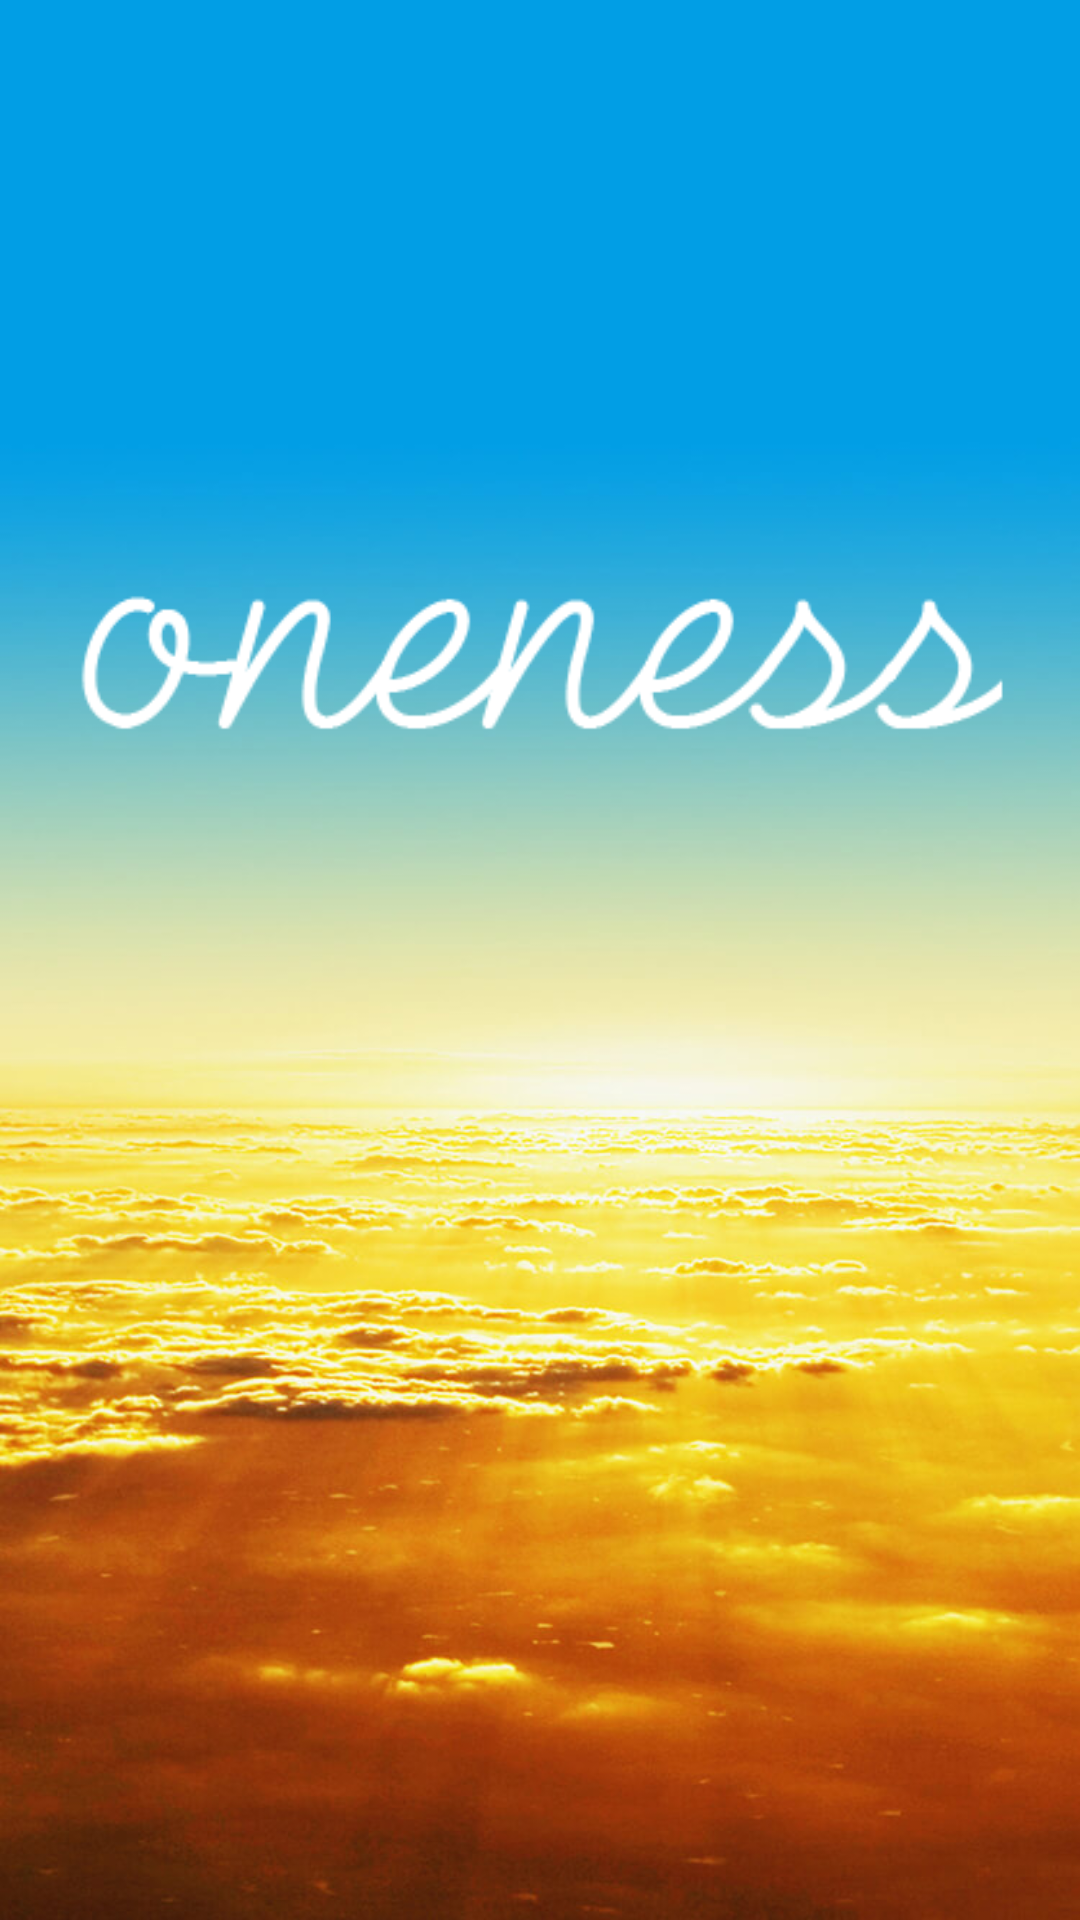

Write the Android layout XML for this screen, with the resource values it uses.
<!-- AndroidManifest.xml: application theme Theme.Oneness -->
<!-- res/layout/splashscreen_layout.xml -->
<?xml version="1.0" encoding="utf-8"?>
<LinearLayout xmlns:app="http://schemas.android.com/apk/res-auto"
    xmlns:tools="http://schemas.android.com/tools"
    android:layout_width="match_parent"
    android:layout_height="match_parent"
    android:gravity="center"
    xmlns:android="http://schemas.android.com/apk/res/android"
    android:background="@drawable/main_theme_background"
    android:animateLayoutChanges="true">

    <ImageView
        android:id="@+id/splash_oneness_img_id"
        android:layout_width="317dp"
        android:layout_height="70dp"
        android:layout_marginBottom="100dp"
        android:src="@drawable/oneness_font_image"/>


</LinearLayout>
<!-- resources referenced by this layout -->
<resources>
  <!-- drawable main_theme_background: jpg bitmap (drawable-v24, 104436 bytes) -->
  <!-- drawable oneness_font_image: png bitmap (drawable-v24, 3261 bytes) -->
  <style name="Theme.Oneness" parent="Theme.MaterialComponents.DayNight.DarkActionBar">
          
          <item name="colorPrimary">@color/purple_500</item>
          <item name="colorPrimaryVariant">@color/purple_700</item>
          <item name="colorOnPrimary">@color/white</item>
          
          <item name="colorSecondary">@color/teal_200</item>
          <item name="colorSecondaryVariant">@color/teal_700</item>
          <item name="colorOnSecondary">@color/black</item>
          
          <item name="android:statusBarColor" tools:targetApi="l">?attr/colorPrimaryVariant</item>
          
      </style>
  <color name="purple_500">#FF6200EE</color>
  <color name="purple_700">#FF3700B3</color>
  <color name="white">#FFFFFFFF</color>
  <color name="teal_200">#FF03DAC5</color>
  <color name="teal_700">#FF018786</color>
  <color name="black">#FF000000</color>
</resources>
